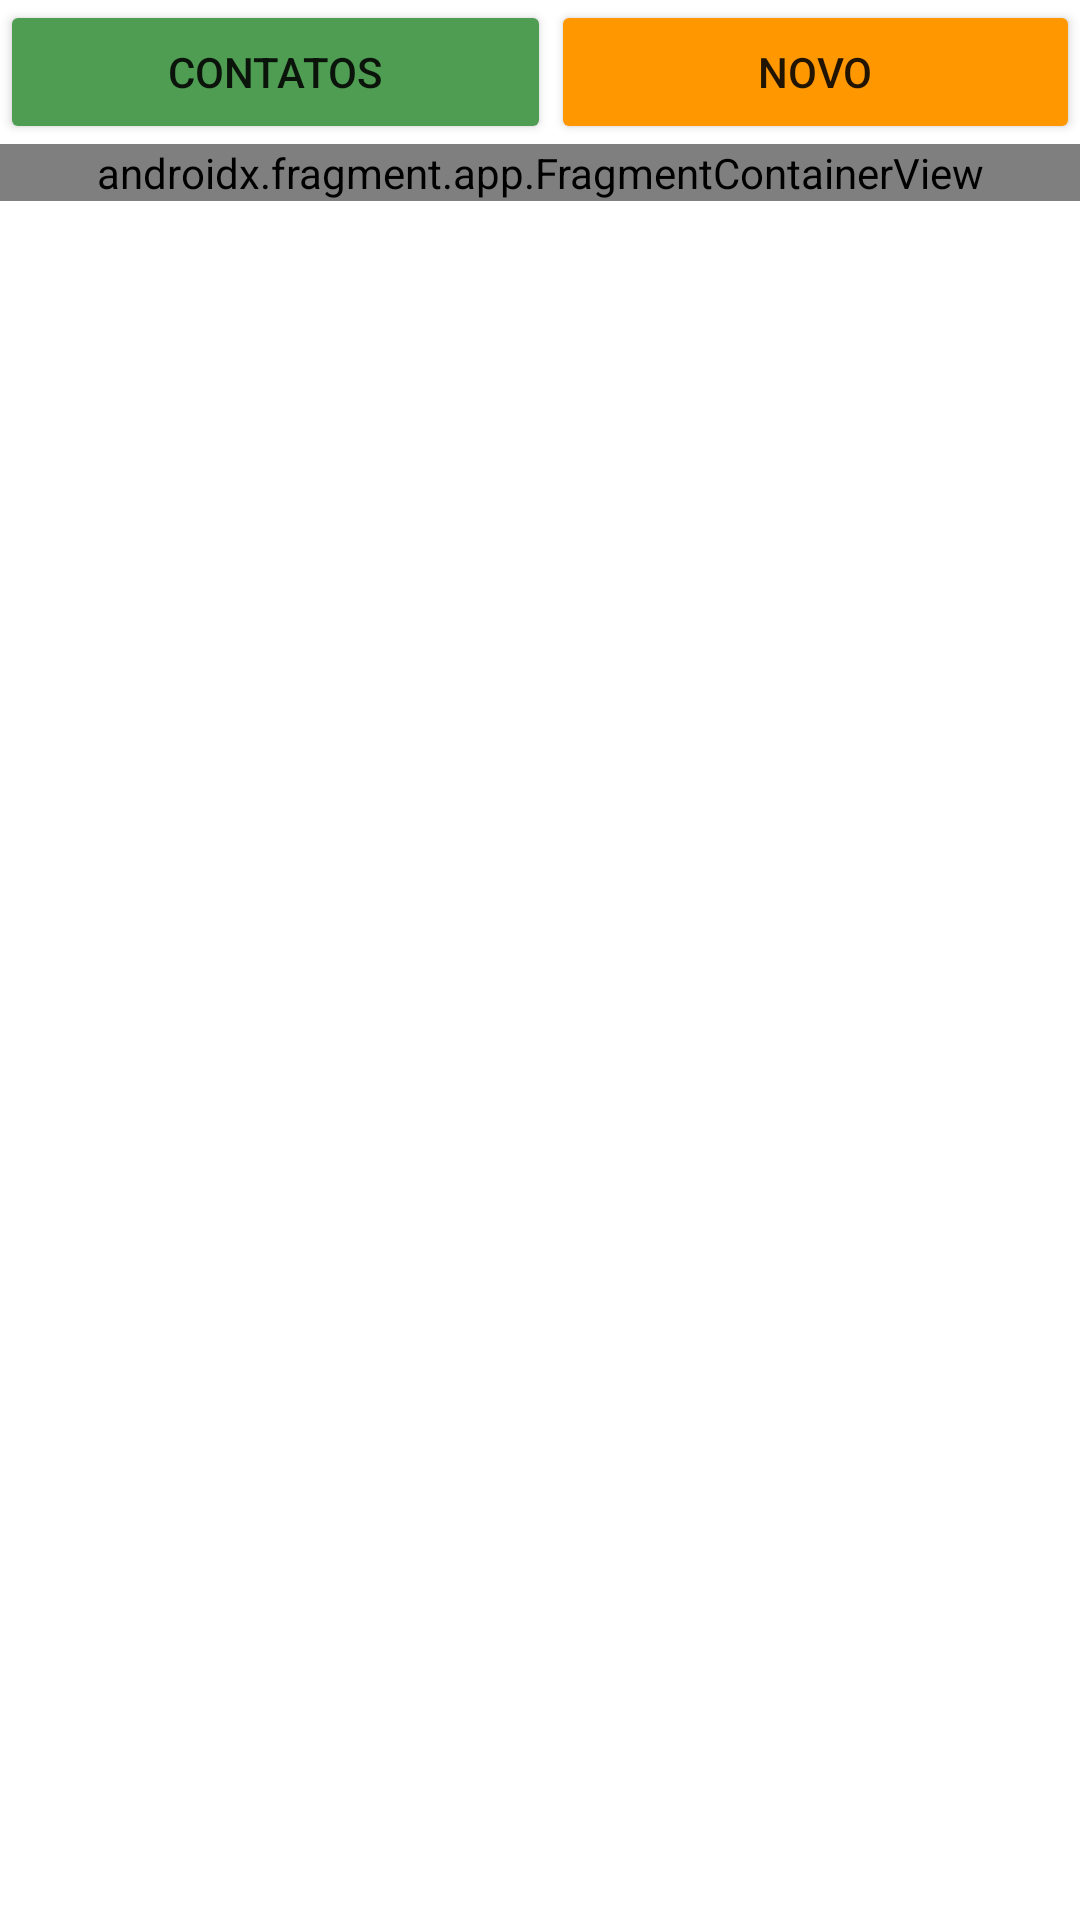

Here is an Android app screen rendered from its layout file. Give the layout XML and the strings, colors and styles it references.
<!-- AndroidManifest.xml: application theme Theme.M2Trabalho2 -->
<!-- res/layout/activity_main.xml -->
<?xml version="1.0" encoding="utf-8"?>
<LinearLayout xmlns:android="http://schemas.android.com/apk/res/android"
    xmlns:app="http://schemas.android.com/apk/res-auto"
    xmlns:tools="http://schemas.android.com/tools"
    android:layout_width="match_parent"
    android:layout_height="match_parent"
    android:orientation="vertical"
    tools:context=".MainActivity">

    <LinearLayout
        android:layout_width="match_parent"
        android:layout_height="wrap_content"
        android:orientation="horizontal">

        <Button
            android:id="@+id/Nome"
            android:layout_width="wrap_content"
            android:layout_height="wrap_content"
            android:layout_weight="1"
            android:backgroundTint="#4F9C53"
            android:text="Contatos" />

        <Button
            android:id="@+id/novo"
            android:layout_width="wrap_content"
            android:layout_height="wrap_content"
            android:layout_weight="1"
            android:backgroundTint="#FF9800"
            android:text="Novo" />

    </LinearLayout>

    <LinearLayout
        android:layout_width="match_parent"
        android:layout_height="match_parent"
        android:orientation="vertical">

        <androidx.fragment.app.FragmentContainerView
            android:id="@+id/fragmentContainerView"
            android:name="com.example.m2trabalho2.NomeFragment"
            android:layout_width="match_parent"
            android:layout_height="wrap_content" />
    </LinearLayout>

</LinearLayout>
<!-- resources referenced by this layout -->
<resources>
  <style name="Theme.M2Trabalho2" parent="Theme.MaterialComponents.DayNight.DarkActionBar">
          
          <item name="colorPrimary">@color/purple_500</item>
          <item name="colorPrimaryVariant">@color/purple_700</item>
          <item name="colorOnPrimary">@color/white</item>
          
          <item name="colorSecondary">@color/teal_200</item>
          <item name="colorSecondaryVariant">@color/teal_700</item>
          <item name="colorOnSecondary">@color/black</item>
          
          <item name="android:statusBarColor" tools:targetApi="l">?attr/colorPrimaryVariant</item>
          
      </style>
  <!-- not gathered from this repository: default colours our renderer supplied (Android Studio template values) -->
  <color name="purple_500">#FF6200EE</color>
  <color name="purple_700">#FF3700B3</color>
  <color name="teal_200">#FF03DAC5</color>
  <color name="teal_700">#FF018786</color>
  <color name="black">#FF000000</color>
  <color name="white">#FFFFFFFF</color>
</resources>
